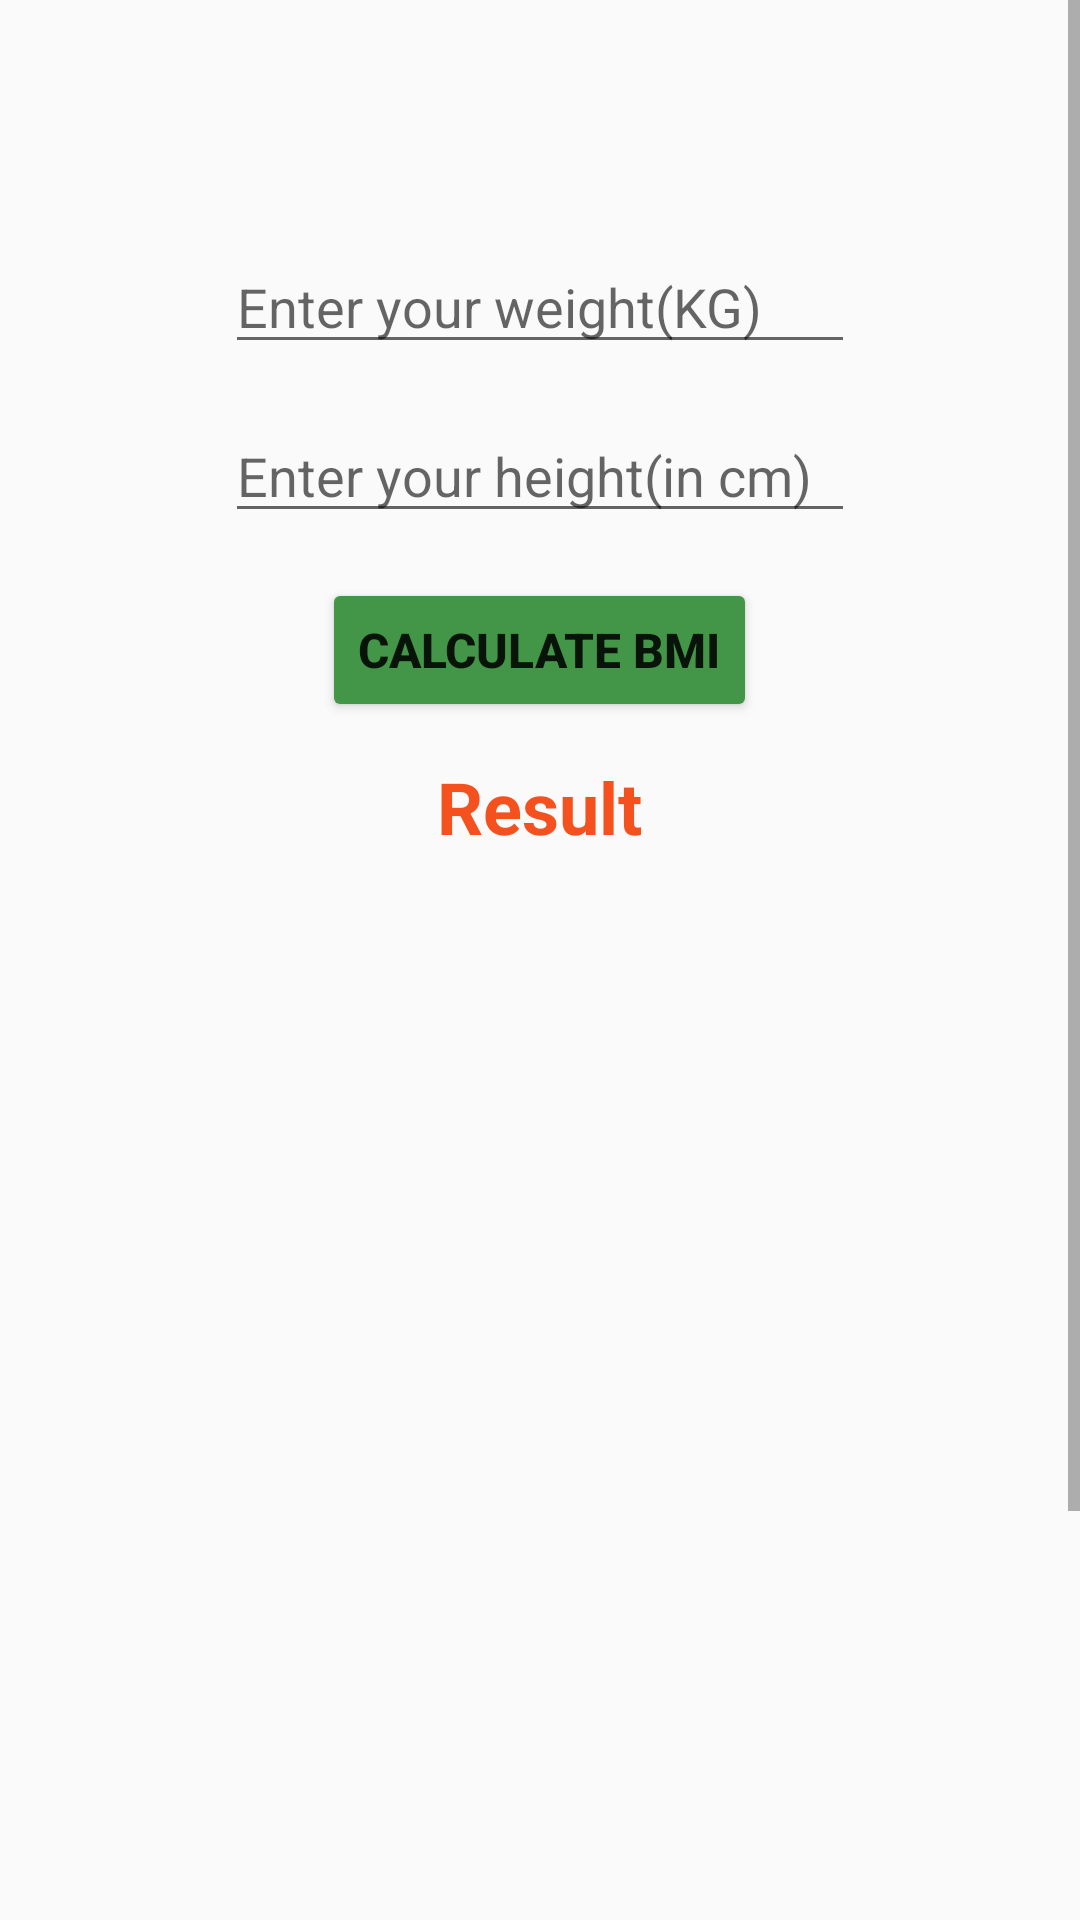

Android layout source for this screen:
<!-- AndroidManifest.xml: application theme Theme.MyApp -->
<!-- res/layout/activity_main.xml -->
<?xml version="1.0" encoding="utf-8"?>
<LinearLayout
    xmlns:android="http://schemas.android.com/apk/res/android"
    xmlns:app="http://schemas.android.com/apk/res-auto"
    xmlns:tools="http://schemas.android.com/tools"
    android:layout_width="match_parent"
    android:layout_height="match_parent"

    tools:context=".MainActivity">




    <ScrollView
        android:layout_width="match_parent"
        android:layout_height="match_parent">


    <LinearLayout
        android:id="@+id/llmain"
        android:layout_width="match_parent"
        android:layout_height="680dp"
        android:layout_marginTop="20dp"
        android:gravity="center_horizontal"
        android:paddingBottom="10dp"
        android:orientation="vertical">

        <ImageView
            android:layout_width="wrap_content"
            android:layout_height="wrap_content"
            android:background="@drawable/bmi"/>

        <EditText
            android:id="@+id/edtWeight"
            android:layout_width="wrap_content"
            android:layout_height="wrap_content"
            android:layout_marginTop="60dp"
            android:ems="10"
            android:hint="@string/text_wt"
            android:inputType="number" />


        
        
        
        
        
        
        

        
        
        
        
        
        
        


        <EditText
            android:id="@+id/edtHeight3"
            android:layout_width="wrap_content"
            android:layout_height="wrap_content"
            android:layout_marginTop="15dp"
            android:ems="10"
            android:hint="@string/text_ht_cm"
            android:inputType="number" />

        <Button
            android:id="@+id/btn"
            android:layout_width="wrap_content"
            android:layout_height="wrap_content"
            android:layout_marginTop="15dp"
            android:backgroundTint="#439647"
            android:textStyle="bold"
            android:textSize="16sp"
            android:text="@string/btn" />

        <TextView
            android:id="@+id/rst"
            style="@style/MyTextBold"
            android:layout_width="wrap_content"
            android:layout_height="wrap_content"
            android:layout_marginTop="12dp"
            android:text="@string/rst"
            android:textSize="24sp"
            android:textStyle="bold" />

        
        
        
        
        
        
        
        
        

        <Button
            android:id="@+id/nextBtn"
            android:layout_width="wrap_content"
            android:layout_height="wrap_content"
            android:layout_gravity="end"
            android:layout_marginTop="470dp"
            android:backgroundTint="#5E35B1"
            android:layout_marginEnd="10dp"
            android:textStyle="bold"
            android:text="@string/nextbtn" />

    </LinearLayout>

    </ScrollView>


</LinearLayout>
<!-- resources referenced by this layout -->
<resources>
  <string name="btn">Calculate BMI</string>
  <string name="nextbtn">Next</string>
  <string name="rst">Result</string>
  <string name="text_ht_cm">Enter your height(in cm)</string>
  <string name="text_ht_ft">Enter your height(in ft)</string>
  <string name="text_ht_in">Enter your height(in Inch)</string>
  <string name="text_wt">Enter your weight(KG)</string>
  <style name="MyTextBold">
          <item name="android:textSize">30sp</item>
          <item name="android:textStyle">bold</item>
          <item name="android:textColor">#F4511E</item>
  
      </style>
  <style name="Theme.MyApp" parent="Base.Theme.MyApp" />
  <style name="Base.Theme.MyApp" parent="Theme.AppCompat.Light">
          
           <item name="colorPrimary">@color/my_light_primary</item>
      </style>
  <color name="my_light_primary">#fff</color>
</resources>
